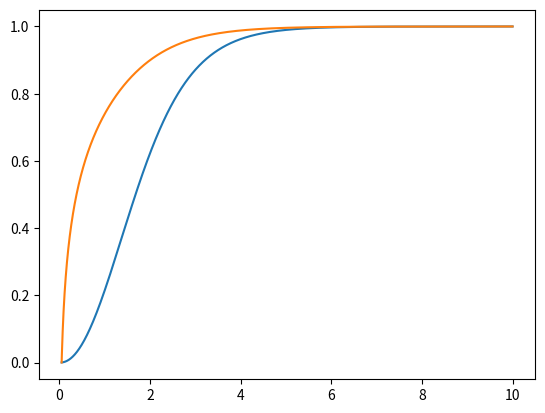

This chart was generated by the following Python code:

import numpy as np
import matplotlib.pyplot as plt


#vector de ecuacioes diferenciales
def v(p,phi1,a1_0,phi,a_0):    
    N = 1.0
    U = 2.0   
    w = np.array([((N-a_0)*(N-a_0)*phi)/(p*p) - U*(1-phi*phi)*phi/2 - phi1/p, a1_0/p - (N - a_0)*phi*phi, phi1, a1_0 ])
    return w

def iterar2(v_0,p,n_i):
#abrimos y archivo para guardar los datos        
    #definimos el paso
    h = 0.001    
    #iteramos con el metodo de RK4
    for i in range(n_i):          
        #construimos los vectores k1, k2, k3 y k4        
        k_1 = h*v(p, v_0[0],v_0[1],v_0[2],v_0[3])        
        k_2 = h*v(p - h/2,v_0[0] + k_1[0]/2,v_0[1] + k_1[1]/2 ,v_0[2] + k_1[2]/2,v_0[3] + k_1[3]/2)
        k_3 = h*v(p - h/2,v_0[0] + k_2[0]/2,v_0[1] + k_2[1]/2 ,v_0[2] + k_2[2]/2,v_0[3] + k_2[3]/2)
        k_4 = h*v(p - h,v_0[0] + k_3[0],v_0[1] + k_3[1], v_0[2] + k_3[2],v_0[3] + k_3[3])
        #calculamos la siguiente iteración
        v_1 = v_0 + (k_1 + 2*k_2 + 2*k_3 + k_4)/6
        v_0 = v_1     
        p = p - h                             
        #hacemos que p tome el valor del siguinte paso                                         
    return v_0
  
def iterar1(v_0,p, n_i):
#abrimos y archivo para guardar los datos 
    file = open("datos2.txt", "w")
    #guardamos el primer dato
    file.write( str(p) + " " + str(v_0[0]) + " " + str(v_0[1]) + " " +str(v_0[2]) +" "+ str(v_0[3]) + '\n')      
    h = 0.001    
    #iteramos
    for i in range(n_i):          
        #construimos los vectores k1, k2, k3 y k4        
        k_1 = h*v(p, v_0[0],v_0[1],v_0[2],v_0[3])        
        k_2 = h*v(p - h/2, v_0[0] + k_1[0]/2,v_0[1] + k_1[1]/2 ,v_0[2] + k_1[2]/2,v_0[3] + k_1[3]/2)
        k_3 = h*v(p - h/2, v_0[0] + k_2[0]/2,v_0[1] + k_2[1]/2 ,v_0[2] + k_2[2]/2,v_0[3] + k_2[3]/2)
        k_4 = h*v(p - h, v_0[0] + k_3[0],v_0[1] + k_3[1], v_0[2] + k_3[2],v_0[3] + k_3[3])
        #calculamos la siguiente iteración
        v_1 = v_0 + (k_1 + 2*k_2 + 2*k_3 + k_4)/6
        v_0 = v_1     
        p = p - h        
        #hacemos que r tome el valor del siguinte paso         
        file.write( str(p) + " " + str(v_0[0])+ " " +str(v_0[1])+ " "+ str(v_0[2])+ " "+ str(v_0[3])+ '\n')               
    print(v_0)
    #cerramos el achirvo     
    file.close()        
    graficar()


def graficar():
    file = open("datos2.txt", "r")
    x = []
    y = []
    z = []
    w = []
    u = []
    for line in file:        
        sp = line.split(" ")
        x.append( float(sp[0]) )
        y.append( float(sp[1]) )        
        z.append( float(sp[2]) )
        w.append( float(sp[3]) )        
        u.append( float(sp[4]) )        
    plt.plot(x,w)
    plt.plot(x,u)
    plt.savefig("Grafica para 9950 iteraciones con un paso h=0,001")
    plt.show()
    file.close()

#Implementación del shooting Method
def shooting(p, l, vr):

    #Llamamos al método numérico de cuarto orden
    #y le pasamos los valores necesarios        
    n_i = 9950
    m = []
    z = []
    #número de variables
    #la formula para la longitud puede variar, dependiendo
    # del número de segundas derivada     
    lon = len(l[0])//2    
    #iteramos para obtener los valores necesarios para
    #hacer una iterpolación
    for i in range(lon):                
        m.append(iterar2(l[i], p,n_i)[:lon] )                                        
    #Ahora interpolamos los valores más adecuados para las derivadas
    for j in range(lon):
        #Primero calculamos la pendiente            
        M = (m[j][1] - m[j][0])/(l[j][1] - l[j][0])        
        
       #guardamos los en la lista z
        z.append( m[j][0] + M*(vr[j] - l[j][0]) )      
    print(z)                  
#shooting(10, np.array([[-0.0000257,-0.000037,1.0,1.0], [-0.00013,-0.000054,1.0,1.0] ]), np.array([0,0]) )

#Las condiciones iniciales obtenidas son

v_0 = np.array([-0.000034189,-0.000038438,1.0,1.0] )
shooting(10, np.array([[-0.00000000257,-0.00000000037,1.0,1.0], [-0.000000013,-0.0000000054,1.0,1.0] ]), np.array([0,0]) )

iterar1(v_0, 10.0, 9950)


#np.array( [-0.000051,-0.0000062,1.0,1.0] )
#v_0 = np.array( [-0.00013,-0.000054,1.0,1.0] )
#np.array([-0.000034189,-0.000038438,1.0,1.0] )
#[-1.54312499e-02 -4.94110446e+00  9.53758241e-05  8.73509708e-05]
